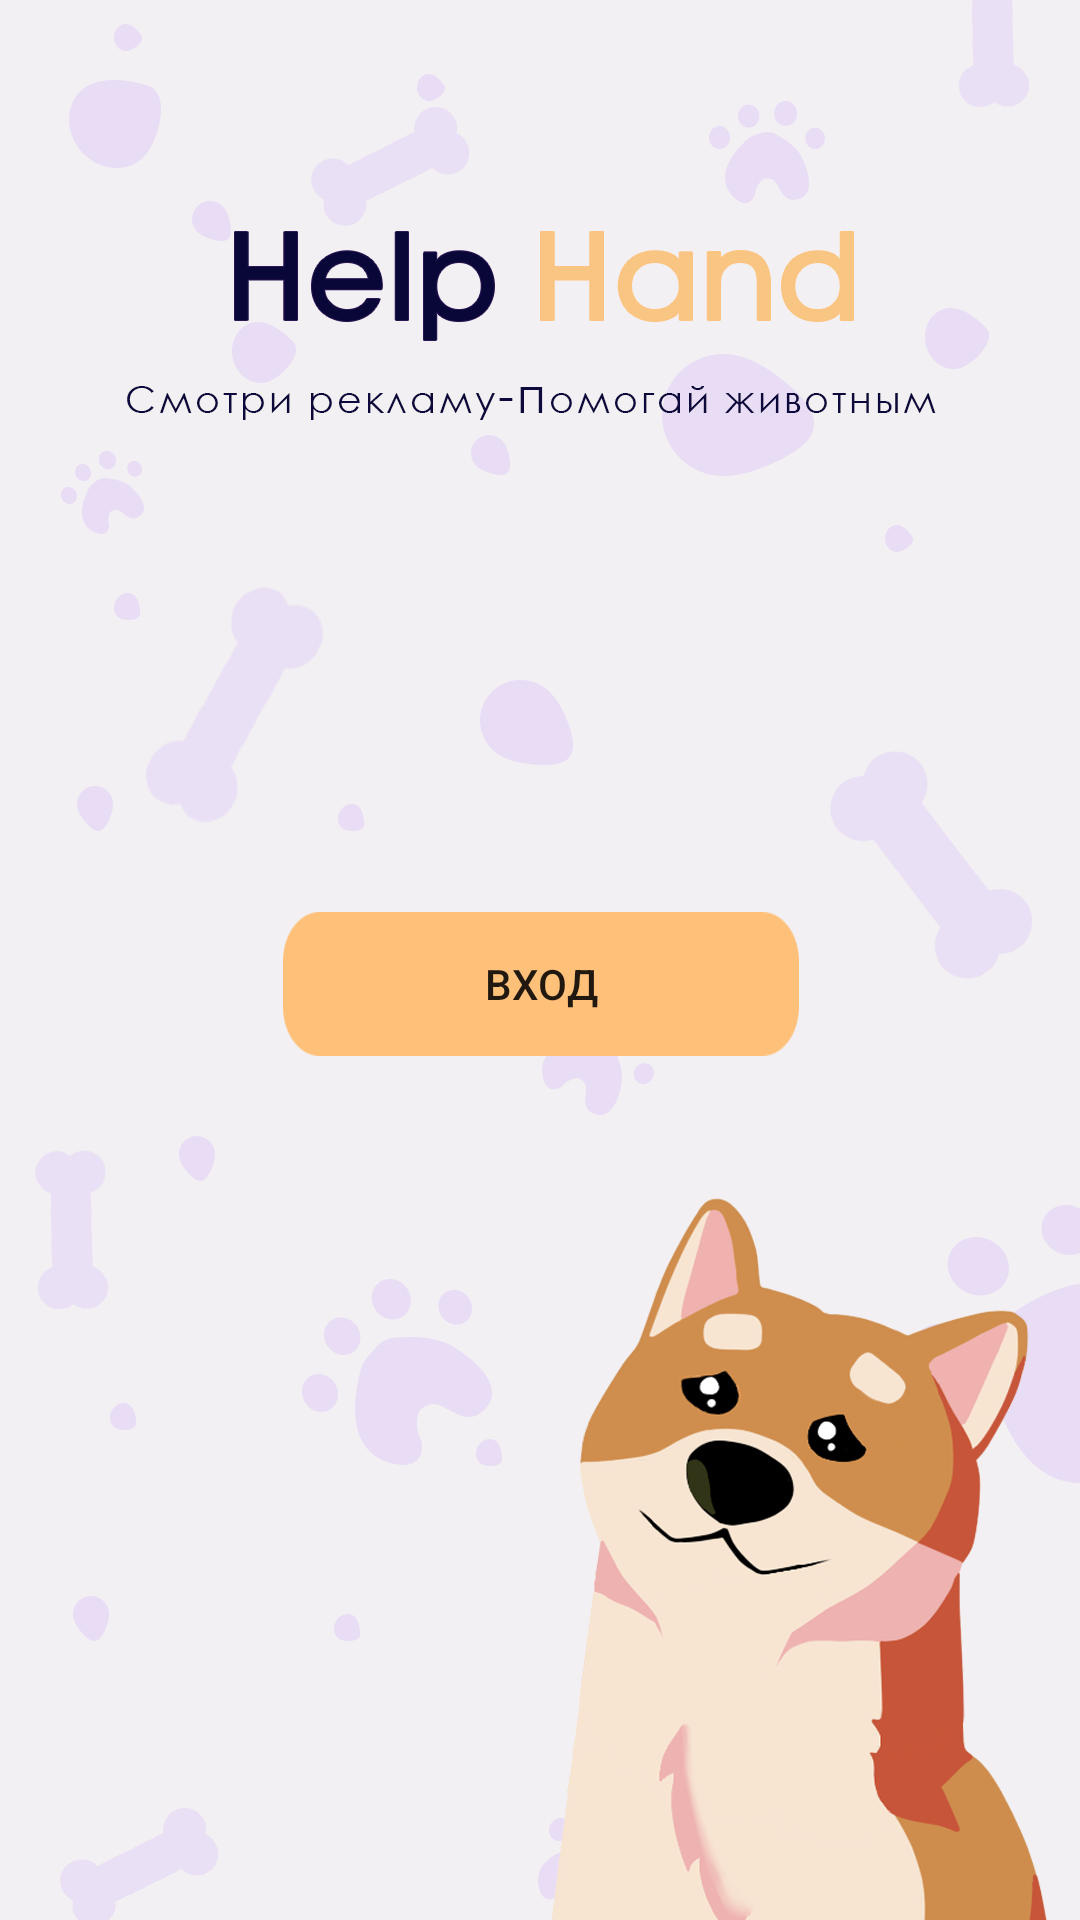

This screen was rendered from an Android layout file. Write that file and the resources it references.
<!-- AndroidManifest.xml: activity theme AppTheme -->
<!-- res/layout/activity_main.xml -->
<?xml version="1.0" encoding="utf-8"?>
<androidx.constraintlayout.widget.ConstraintLayout xmlns:android="http://schemas.android.com/apk/res/android"
    xmlns:app="http://schemas.android.com/apk/res-auto"
    xmlns:tools="http://schemas.android.com/tools"
    android:layout_width="match_parent"
    android:layout_height="match_parent"
    android:background="@drawable/fon_reg"
    tools:context=".MainActivity">

    <Button
        android:id="@+id/butreg"
        android:layout_width="172dp"
        android:layout_height="48dp"
        android:layout_marginStart="8dp"
        android:layout_marginLeft="8dp"
        android:background="@drawable/knopka"
        android:layout_marginEnd="8dp"
        android:layout_marginRight="8dp"
        android:layout_marginBottom="288dp"
        android:text="Вход"
        android:onClick="onClick"
        app:layout_constraintBottom_toBottomOf="parent"
        app:layout_constraintEnd_toEndOf="parent"
        app:layout_constraintHorizontal_bias="0.501"
        app:layout_constraintStart_toStartOf="parent" />



</androidx.constraintlayout.widget.ConstraintLayout>
<!-- resources referenced by this layout -->
<resources>
  <!-- drawable fon_reg: png bitmap (drawable-nodpi, 165763 bytes) -->
  <!-- drawable knopka: png bitmap (drawable-nodpi, 3880 bytes) -->
  <style name="AppTheme" parent="Theme.AppCompat.Light.NoActionBar">
          
          <item name="colorPrimary">@color/colorPrimary</item>
          <item name="colorPrimaryDark">@color/colorPrimaryDark</item>
          <item name="colorAccent">@color/colorAccent</item>
  
      </style>
  <color name="colorPrimary">#008577</color>
  <color name="colorPrimaryDark">#00574B</color>
  <color name="colorAccent">#D81B60</color>
</resources>
